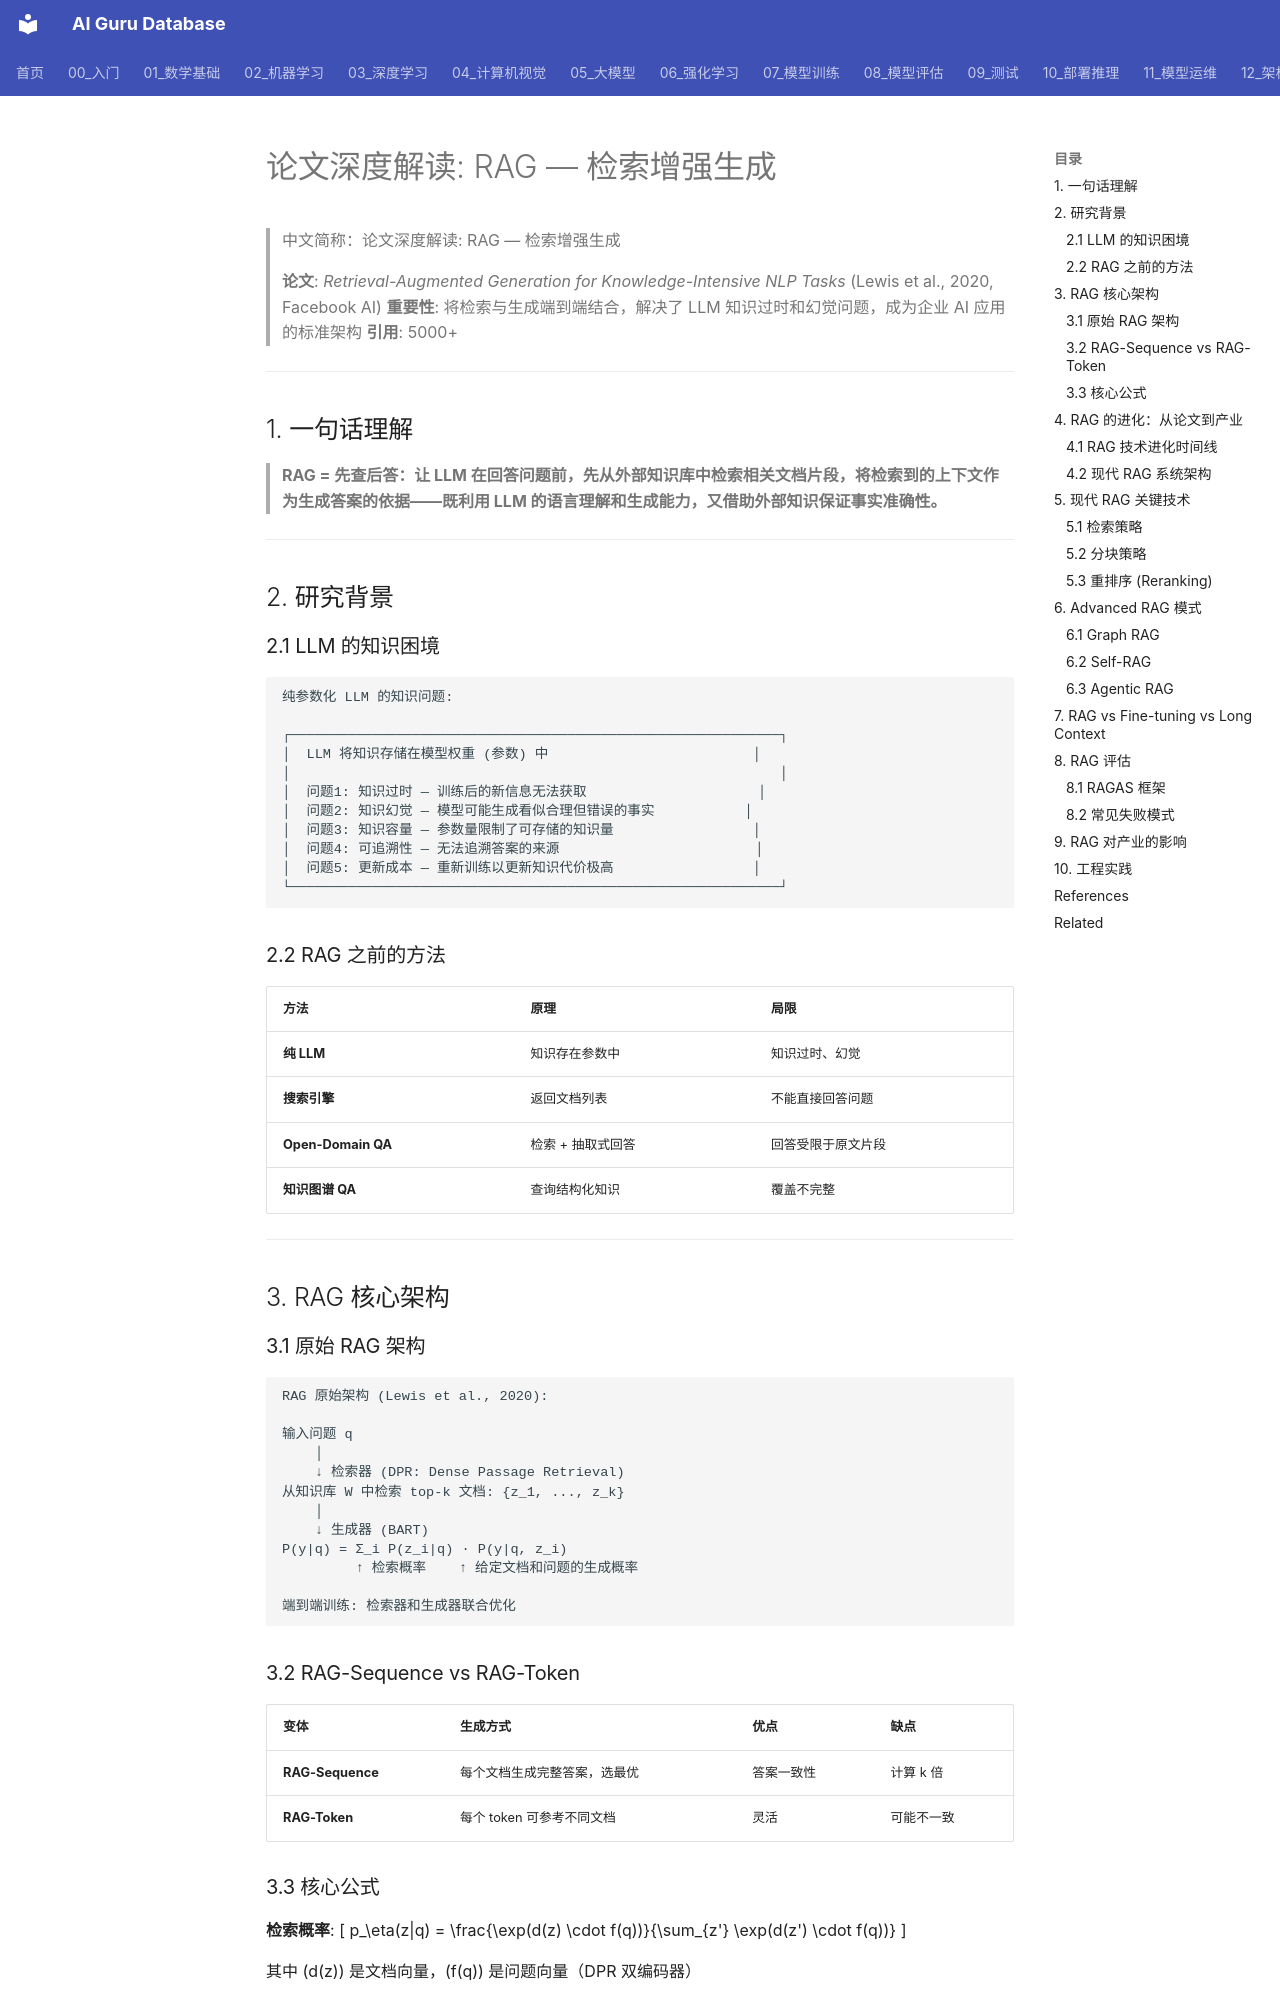

repository: ai-guru-global/ai-guru-database · page: 20_论文精读/10_检索技术/02_RAG_深入分析/index.html · generator: mkdocs

---
title: "论文深度解读: RAG — 检索增强生成 (Retrieval-Augmented Generation)"
category: "20-papers"
tags: ["paper", "RAG", "retrieval-augmented-generation", "knowledge-grounding", "Lewis", "Facebook-AI"]
summary: "RAG (Lewis et al., 2020) 将信息检索与文本生成结合，让 LLM 在生成时查阅外部知识库，解决了参数化记忆的知识过时和幻觉问题，成为企业 AI 应用的核心架构。"
created: 2026-06-04
updated: 2026-06-04
tier: supporting
aliases:
  - "Rag Deep Dive"
  - "RAG Deep Dive"
  - RAG_Deep_Dive
sources: []

name_zh: "论文深度解读: RAG — 检索增强生成"
---
# 论文深度解读: RAG — 检索增强生成

> 中文简称：论文深度解读: RAG — 检索增强生成

> **论文**: *Retrieval-Augmented Generation for Knowledge-Intensive NLP Tasks* (Lewis et al., 2020, Facebook AI)
> **重要性**: 将检索与生成端到端结合，解决了 LLM 知识过时和幻觉问题，成为企业 AI 应用的标准架构
> **引用**: 5000+

---

## 1. 一句话理解

> **RAG = 先查后答：让 LLM 在回答问题前，先从外部知识库中检索相关文档片段，将检索到的上下文作为生成答案的依据——既利用 LLM 的语言理解和生成能力，又借助外部知识保证事实准确性。**

---

## 2. 研究背景

### 2.1 LLM 的知识困境

```
纯参数化 LLM 的知识问题:

┌────────────────────────────────────────────────────────────┐
│  LLM 将知识存储在模型权重 (参数) 中                         │
│                                                            │
│  问题1: 知识过时 — 训练后的新信息无法获取                     │
│  问题2: 知识幻觉 — 模型可能生成看似合理但错误的事实           │
│  问题3: 知识容量 — 参数量限制了可存储的知识量                 │
│  问题4: 可追溯性 — 无法追溯答案的来源                        │
│  问题5: 更新成本 — 重新训练以更新知识代价极高                 │
└────────────────────────────────────────────────────────────┘
```

### 2.2 RAG 之前的方法

| 方法 | 原理 | 局限 |
|------|------|------|
| **纯 LLM** | 知识存在参数中 | 知识过时、幻觉 |
| **搜索引擎** | 返回文档列表 | 不能直接回答问题 |
| **Open-Domain QA** | 检索 + 抽取式回答 | 回答受限于原文片段 |
| **知识图谱 QA** | 查询结构化知识 | 覆盖不完整 |

---

## 3. RAG 核心架构

### 3.1 原始 RAG 架构

```
RAG 原始架构 (Lewis et al., 2020):

输入问题 q
    │
    ↓ 检索器 (DPR: Dense Passage Retrieval)
从知识库 W 中检索 top-k 文档: {z_1, ..., z_k}
    │
    ↓ 生成器 (BART)
P(y|q) = Σ_i P(z_i|q) · P(y|q, z_i)
         ↑ 检索概率    ↑ 给定文档和问题的生成概率

端到端训练: 检索器和生成器联合优化
```
